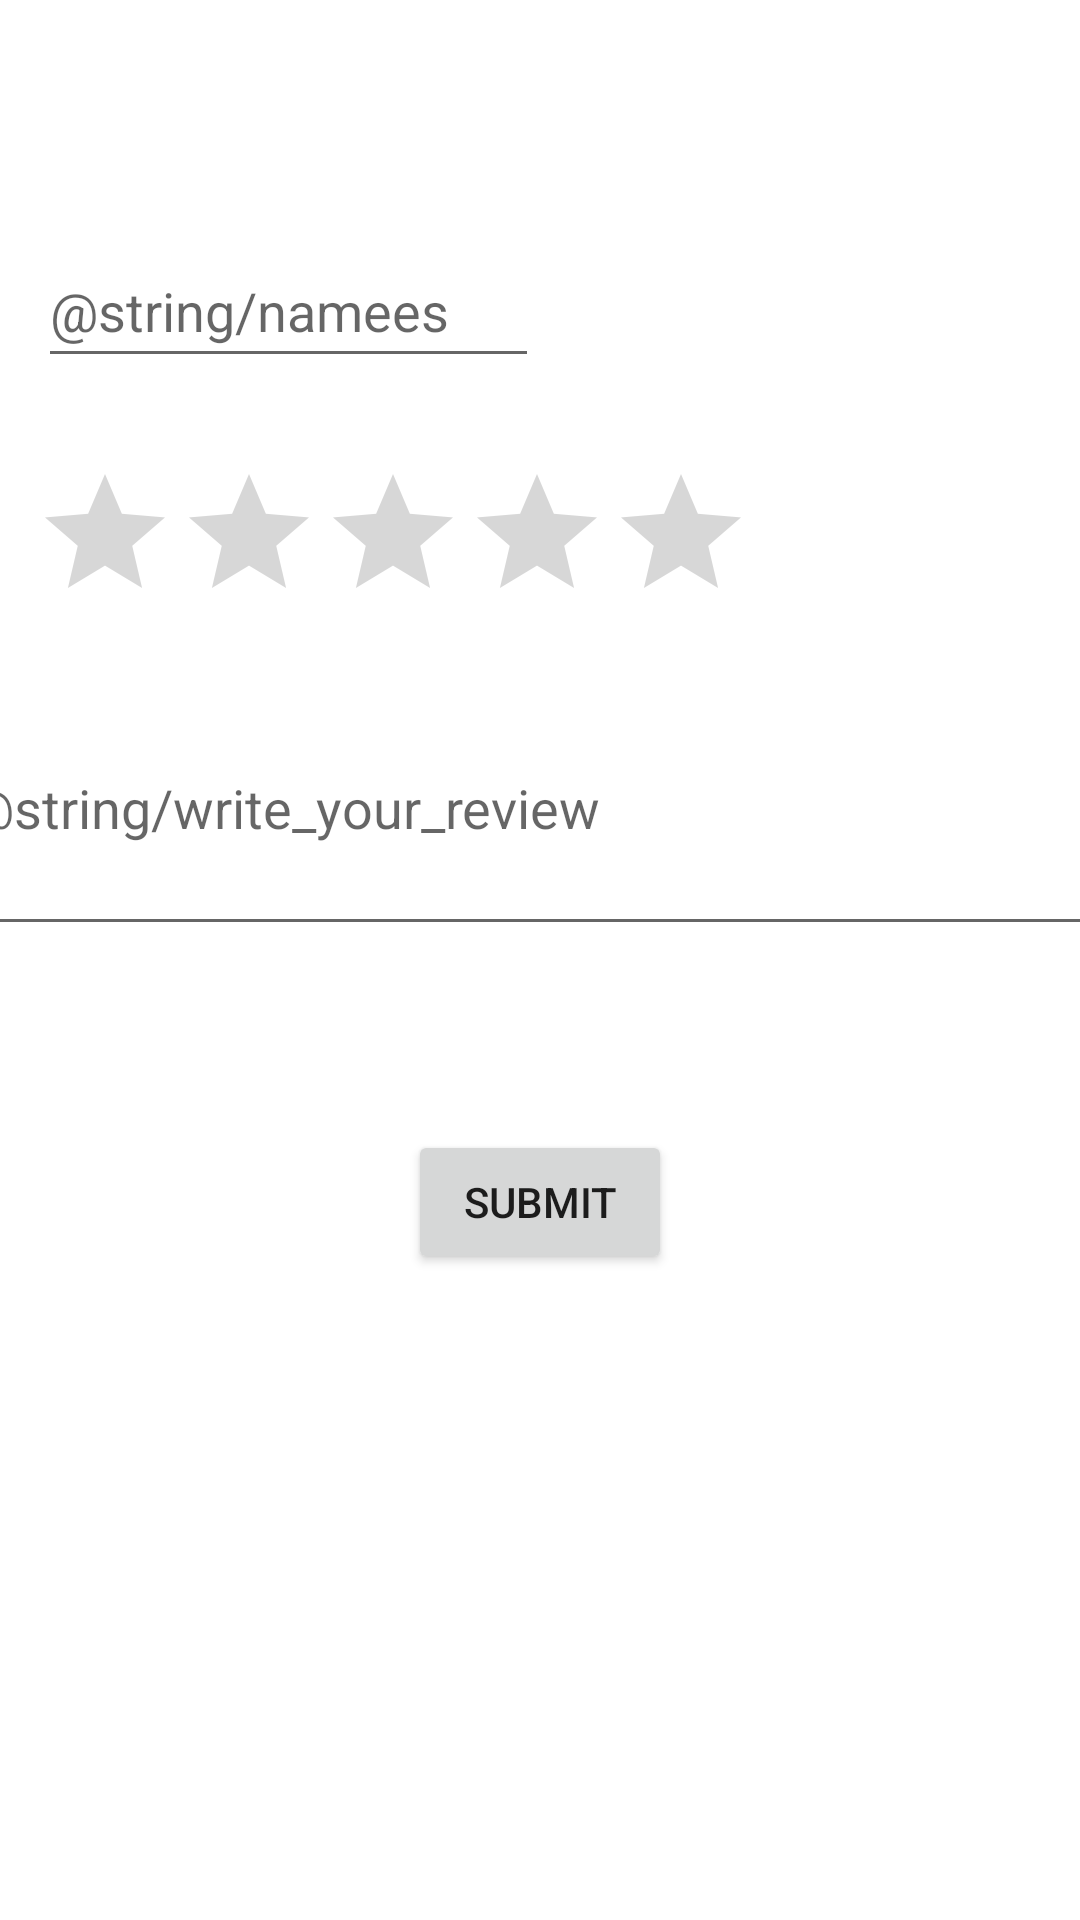

Reconstruct the res/layout file that produces this screen, plus the resources it refers to.
<!-- AndroidManifest.xml: application theme Theme.AutomatedBarrierGate -->
<!-- res/layout/fragment_reviews.xml -->
<androidx.constraintlayout.widget.ConstraintLayout xmlns:android="http://schemas.android.com/apk/res/android"
    xmlns:app="http://schemas.android.com/apk/res-auto"
    xmlns:tools="http://schemas.android.com/tools"
    android:id="@+id/linearLayout"
    android:layout_width="match_parent"
    android:layout_height="match_parent">

    

    

    <EditText
        android:id="@+id/editTextReview"
        android:layout_width="394dp"
        android:layout_height="95dp"
        android:hint="@string/write_your_review"
        app:layout_constraintBottom_toBottomOf="parent"
        app:layout_constraintEnd_toEndOf="parent"
        app:layout_constraintHorizontal_bias="0.47"
        app:layout_constraintStart_toStartOf="parent"
        app:layout_constraintTop_toTopOf="parent"
        app:layout_constraintVertical_bias="0.404"

        android:importantForAutofill="no"
        tools:ignore="TextFields" />

    <Button
        android:id="@+id/buttonSubmit"
        android:layout_width="wrap_content"
        android:layout_height="wrap_content"
        android:text="Submit"
        app:layout_constraintBottom_toBottomOf="parent"
        app:layout_constraintEnd_toEndOf="parent"
        app:layout_constraintStart_toStartOf="parent"
        app:layout_constraintTop_toTopOf="parent"
        app:layout_constraintVertical_bias="0.636"
        tools:ignore="HardcodedText" />

    <RatingBar
        android:id="@+id/ratingBar"
        android:layout_width="wrap_content"
        android:layout_height="wrap_content"
        android:layout_gravity="center_horizontal"
        android:numStars="5"
        android:rating="0"
        android:stepSize="1"
        app:layout_constraintBottom_toBottomOf="parent"
        app:layout_constraintEnd_toEndOf="parent"
        app:layout_constraintHorizontal_bias="0.093"
        app:layout_constraintStart_toStartOf="parent"
        app:layout_constraintTop_toTopOf="parent"
        app:layout_constraintVertical_bias="0.264"
        tools:ignore="SpeakableTextPresentCheck" />

    <EditText
        android:id="@+id/editTextName"
        android:layout_width="167dp"
        android:layout_height="48dp"
        android:hint="@string/namees"
        app:layout_constraintBottom_toBottomOf="parent"
        app:layout_constraintEnd_toEndOf="parent"
        app:layout_constraintHorizontal_bias="0.065"
        app:layout_constraintStart_toStartOf="parent"
        app:layout_constraintTop_toTopOf="parent"
        app:layout_constraintVertical_bias="0.132"
        android:importantForAutofill="no"
        tools:ignore="TextFields" />

</androidx.constraintlayout.widget.ConstraintLayout>
<!-- resources referenced by this layout -->
<resources>
  <string name="namees">Name</string>
  <string name="write_your_review">Write your review</string>
  <style name="Theme.AutomatedBarrierGate" parent="Theme.MaterialComponents.DayNight.DarkActionBar">
          
          <item name="colorPrimary">@color/purple_500</item>
          <item name="android:windowIsTranslucent">true</item>
  
  
  
           <item name="colorPrimaryVariant">@color/purple_700</item>
           <item name="colorOnPrimary">@color/white</item>
           
          <item name="colorSecondary">@color/teal_200</item>
          <item name="colorSecondaryVariant">@color/teal_700</item>
          <item name="colorOnSecondary">@color/black</item>
          
          <item name="android:statusBarColor">?attr/colorPrimaryVariant</item>
          
      </style>
  <!-- not gathered from this repository: default colours our renderer supplied (Android Studio template values) -->
  <color name="purple_500">#FF6200EE</color>
  <color name="purple_700">#FF3700B3</color>
  <color name="teal_200">#FF03DAC5</color>
  <color name="teal_700">#FF018786</color>
  <color name="black">#FF000000</color>
  <color name="white">#FFFFFFFF</color>
</resources>
